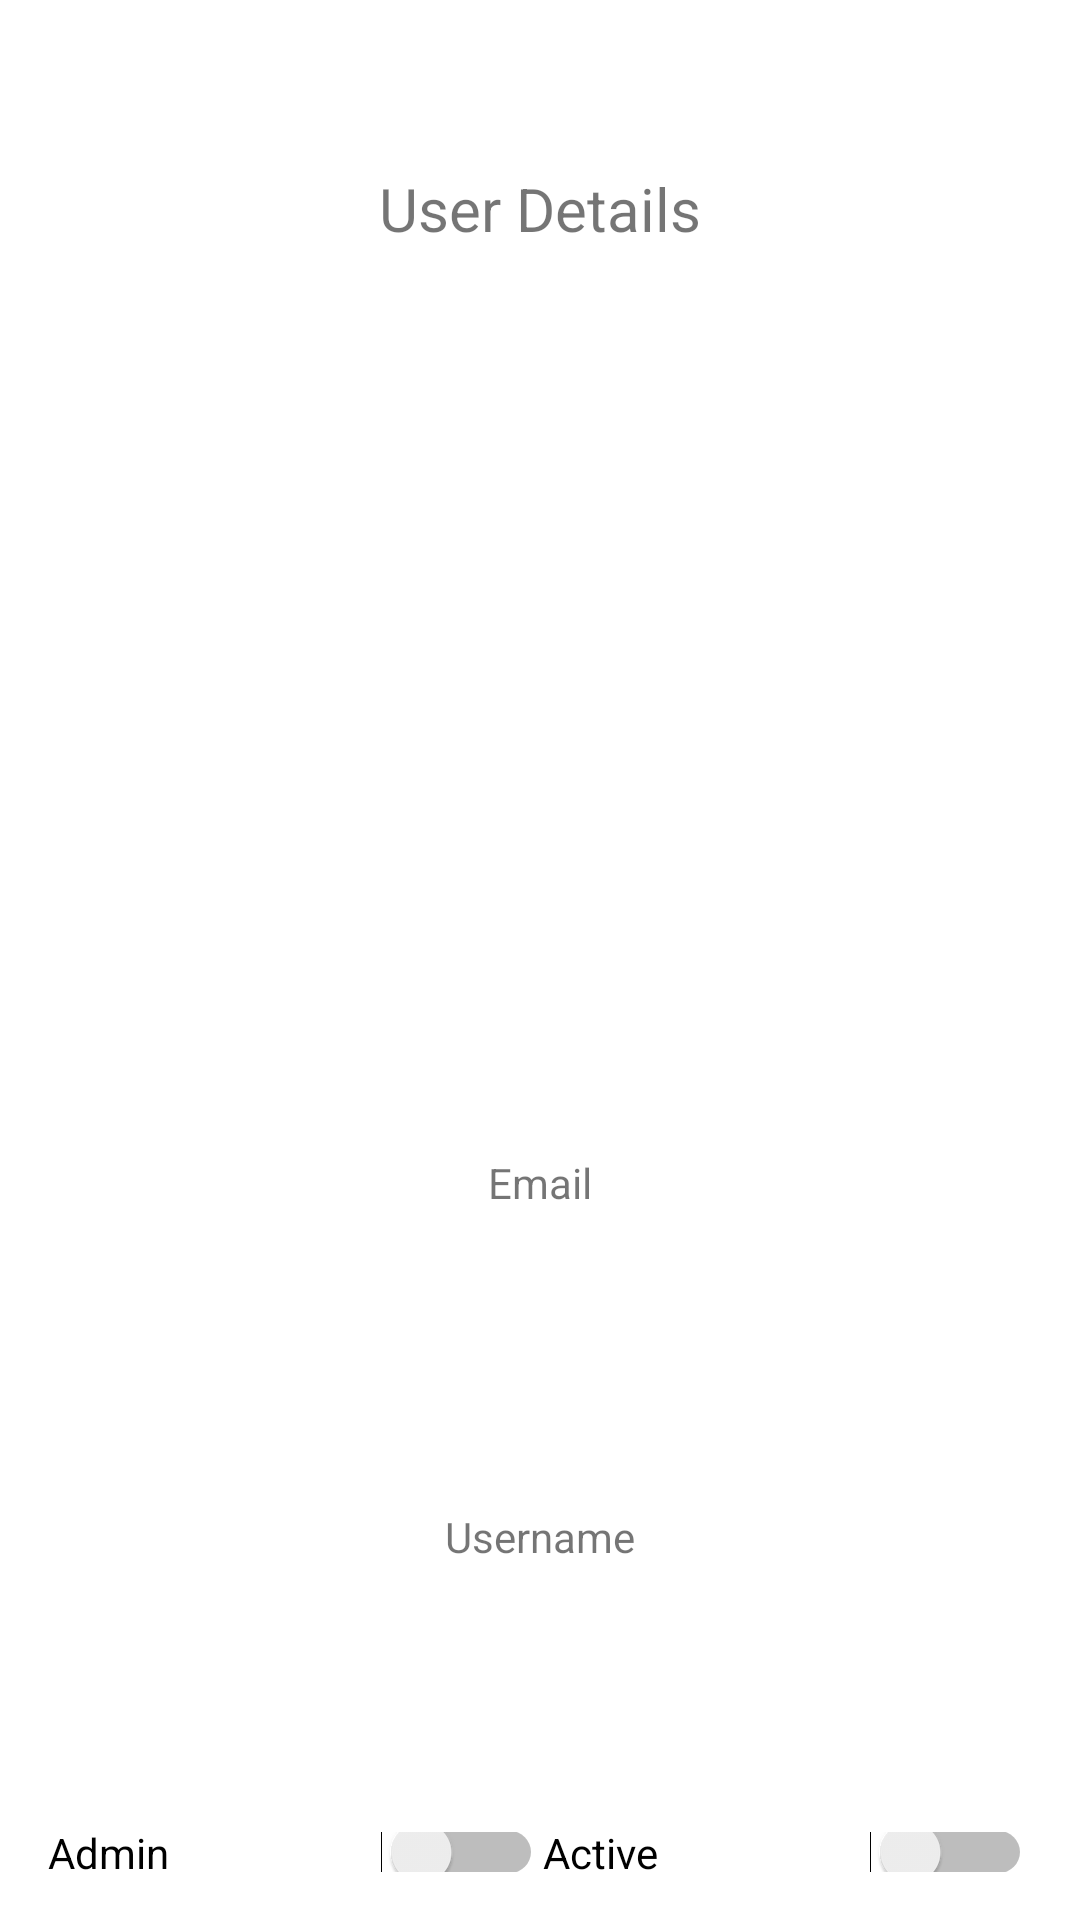

Layout XML and referenced resources for this Android screen:
<!-- AndroidManifest.xml: application theme Theme.SmartLockJava -->
<!-- res/layout/user_edit_dialog.xml -->
<?xml version="1.0" encoding="utf-8"?>
<LinearLayout xmlns:android="http://schemas.android.com/apk/res/android"
    xmlns:app="http://schemas.android.com/apk/res-auto"
    xmlns:tools="http://schemas.android.com/tools"
    android:layout_width="wrap_content"
    android:layout_height="wrap_content"
    android:orientation="vertical"
    android:paddingTop="20dp"
    android:paddingBottom="20dp"
    android:padding="16dp">

    <TextView
        android:id="@+id/dlg_title"
        android:layout_width="wrap_content"
        android:layout_height="wrap_content"
        android:paddingTop="40dp"
        android:layout_gravity="center"
        android:gravity="center"
        android:text="User Details"
        android:textSize="20sp" />

    <TextView
        android:id="@+id/dlg_id_label"
        android:layout_width="wrap_content"
        android:layout_height="wrap_content"
        android:layout_gravity="center"
        android:paddingTop="40dp"
        android:gravity="center"
        android:text=""
        android:textSize="16sp" />

    <ImageView
        android:id="@+id/dlg_image"
        android:layout_width="200dp"
        android:layout_height="200dp"
        android:layout_gravity="center"
        android:adjustViewBounds="true"
        android:scaleType="centerCrop"
        android:src="@drawable/baseline_portrait_24" />

    <TextView
        android:id="@+id/dlg_email_label"
        android:layout_width="wrap_content"
        android:layout_height="wrap_content"
        android:paddingTop="40dp"
        android:layout_gravity="center"
        android:gravity="center"
        android:text="Email" />

    <TextView
        android:id="@+id/dlg_email"
        android:layout_width="match_parent"
        android:layout_height="wrap_content"
        android:layout_gravity="center"
        android:gravity="center"
        android:paddingTop="40dp"
        app:passwordToggleEnabled="true"
        tools:hint="The dialog hint" />

    <TextView
        android:id="@+id/dlg_username_label"
        android:layout_width="wrap_content"
        android:layout_height="wrap_content"
        android:layout_gravity="center"
        android:gravity="center"
        android:paddingTop="40dp"
        android:text="Username" />

    <TextView
        android:id="@+id/dlg_username"
        android:layout_width="match_parent"
        android:layout_height="wrap_content"
        android:layout_gravity="center"
        android:gravity="center"
        android:paddingTop="40dp"
        tools:hint="The dialog hint" />


    <LinearLayout
        android:layout_width="match_parent"
        android:layout_height="wrap_content"
        android:orientation="horizontal"
        android:paddingTop="30dp"
        android:gravity="center">

        <Switch
            android:id="@+id/isAdmin"
            android:layout_width="wrap_content"
            android:layout_height="wrap_content"
            android:layout_weight="1"
            android:text="Admin"
            tools:ignore="UseSwitchCompatOrMaterialXml" />

        <Switch
            android:id="@+id/activate"
            android:layout_width="wrap_content"
            android:layout_height="wrap_content"
            android:layout_weight="1"
            android:text="Active"
            tools:ignore="UseSwitchCompatOrMaterialXml" />

    </LinearLayout>

</LinearLayout>
<!-- resources referenced by this layout -->
<resources>
  <style name="Theme.SmartLockJava" parent="Theme.MaterialComponents.DayNight.DarkActionBar">
          
          <item name="colorPrimary">@color/purple_500</item>
          <item name="colorPrimaryVariant">@color/purple_700</item>
          <item name="colorOnPrimary">@color/white</item>
          
          <item name="colorSecondary">@color/teal_200</item>
          <item name="colorSecondaryVariant">@color/teal_700</item>
          <item name="colorOnSecondary">@color/black</item>
          
          <item name="android:statusBarColor">?attr/colorPrimaryVariant</item>
          
      </style>
  <color name="purple_500">#FF6200EE</color>
  <color name="purple_700">#FF3700B3</color>
  <color name="white">#FFFFFFFF</color>
  <color name="teal_200">#FF03DAC5</color>
  <color name="teal_700">#FF018786</color>
  <color name="black">#FF000000</color>
</resources>
